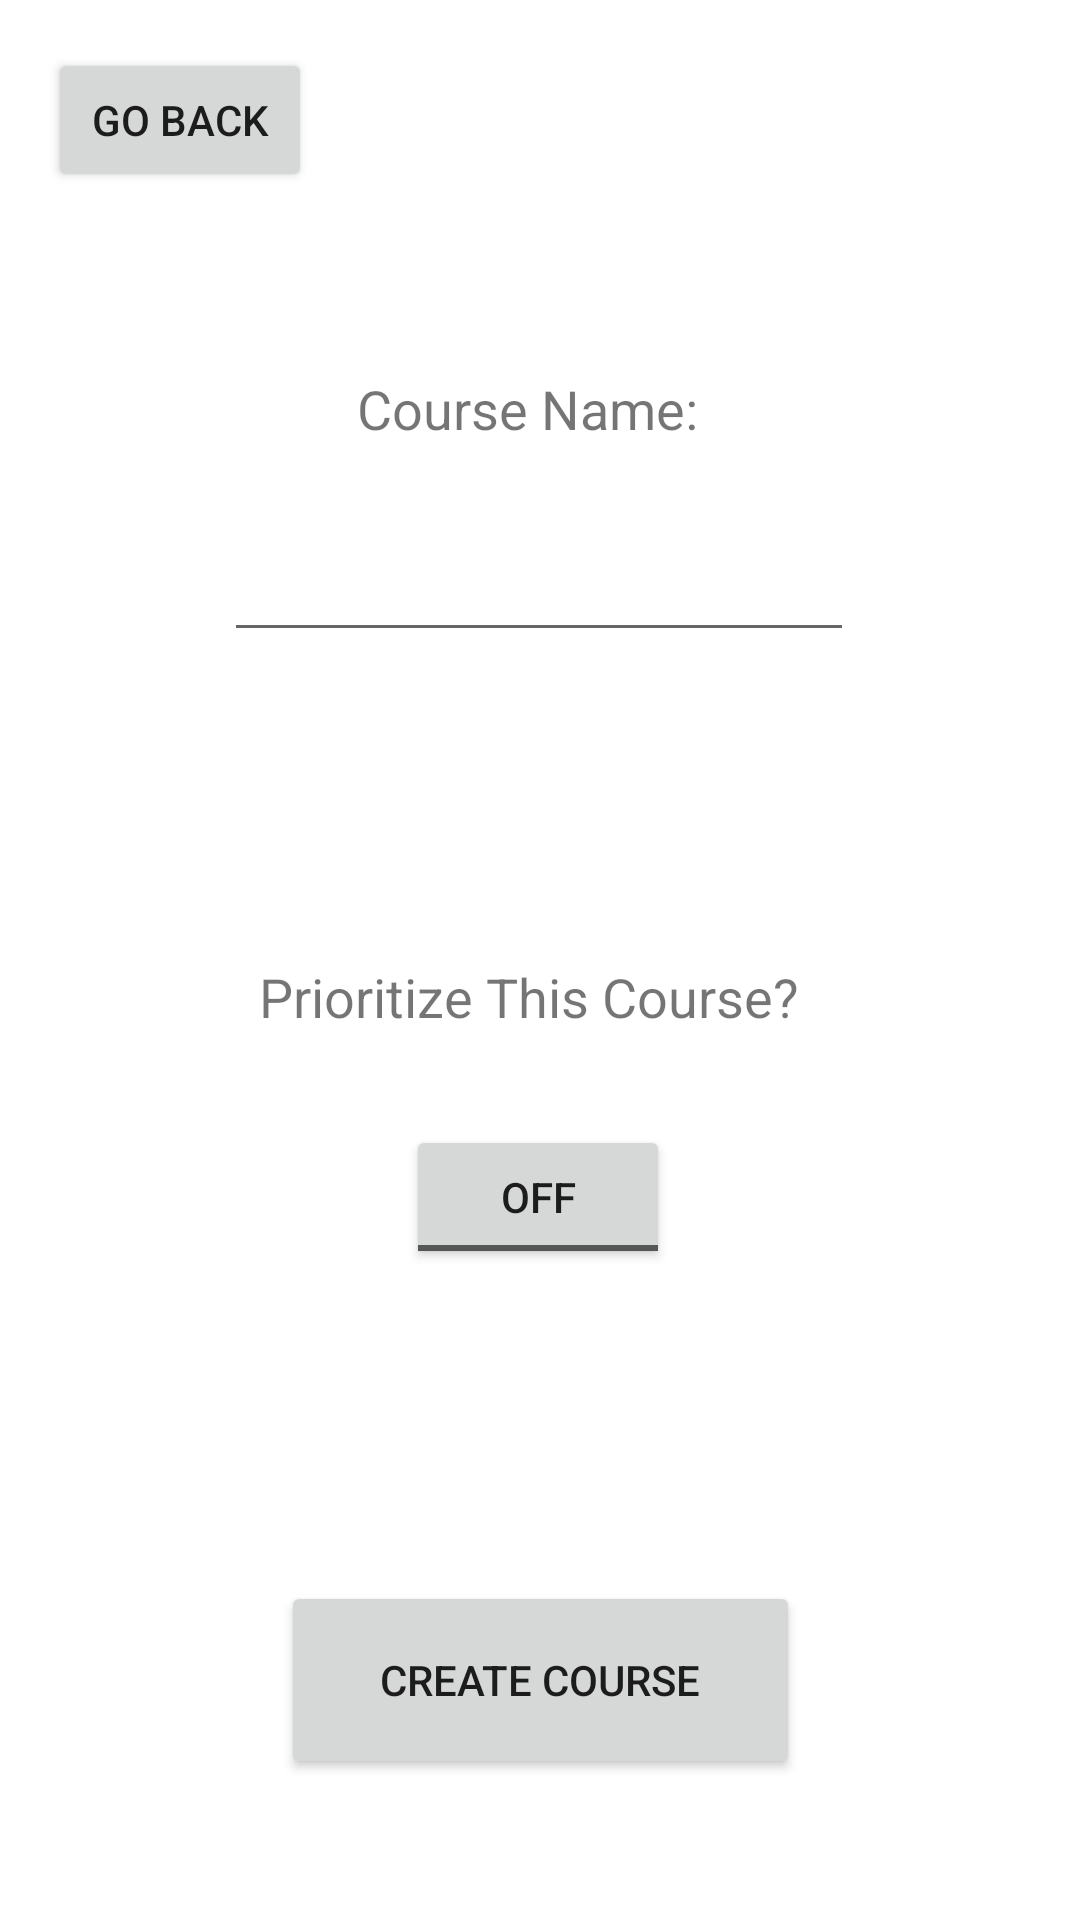

The Android layout XML behind this screen, and the referenced resources:
<!-- AndroidManifest.xml: application theme Theme.SyllabiScanner -->
<!-- res/layout/activity_newcourse.xml -->
<?xml version="1.0" encoding="utf-8"?>
<androidx.constraintlayout.widget.ConstraintLayout
    xmlns:android="http://schemas.android.com/apk/res/android"
    xmlns:app="http://schemas.android.com/apk/res-auto"
    xmlns:tools="http://schemas.android.com/tools"
    android:layout_width="match_parent"
    android:layout_height="match_parent">

    <TextView
        android:id="@+id/nameTitle"
        android:layout_width="122dp"
        android:layout_height="28dp"
        android:layout_marginTop="124dp"
        android:text="Course Name:"
        android:textSize="18sp"
        app:layout_constraintEnd_toEndOf="parent"
        app:layout_constraintStart_toStartOf="parent"
        app:layout_constraintTop_toTopOf="parent" />

    <TextView
        android:id="@+id/pTitle"
        android:layout_width="186dp"
        android:layout_height="35dp"
        android:layout_marginTop="320dp"
        android:text="Prioritize This Course?"
        android:textSize="18sp"
        app:layout_constraintEnd_toEndOf="parent"
        app:layout_constraintHorizontal_bias="0.497"
        app:layout_constraintStart_toStartOf="parent"
        app:layout_constraintTop_toTopOf="parent" />

    <EditText
        android:id="@+id/name"
        android:layout_width="wrap_content"
        android:layout_height="wrap_content"
        android:layout_marginTop="176dp"
        android:ems="10"
        android:inputType="textPersonName"
        app:layout_constraintEnd_toEndOf="parent"
        app:layout_constraintHorizontal_bias="0.497"
        app:layout_constraintStart_toStartOf="parent"
        app:layout_constraintTop_toTopOf="parent" />

    <ToggleButton
        android:id="@+id/pToggle"
        android:layout_width="wrap_content"
        android:layout_height="wrap_content"
        android:layout_marginTop="20dp"
        android:text="ToggleButton"
        app:layout_constraintEnd_toEndOf="parent"
        app:layout_constraintHorizontal_bias="0.498"
        app:layout_constraintStart_toStartOf="parent"
        app:layout_constraintTop_toBottomOf="@+id/pTitle" />

    <Button
        android:id="@+id/b_save"
        android:layout_width="173dp"
        android:layout_height="66dp"
        android:layout_marginTop="104dp"
        android:text="Create Course"
        app:layout_constraintEnd_toEndOf="parent"
        app:layout_constraintStart_toStartOf="parent"
        app:layout_constraintTop_toBottomOf="@+id/pToggle" />

    <Button
        android:id="@+id/back"
        android:layout_width="wrap_content"
        android:layout_height="wrap_content"
        android:layout_marginStart="16dp"
        android:layout_marginLeft="16dp"
        android:layout_marginTop="16dp"
        android:text="go back"
        app:layout_constraintStart_toStartOf="parent"
        app:layout_constraintTop_toTopOf="parent" />

</androidx.constraintlayout.widget.ConstraintLayout>
<!-- resources referenced by this layout -->
<resources>
  <style name="Theme.SyllabiScanner" parent="Theme.MaterialComponents.DayNight.DarkActionBar">
          
          <item name="colorPrimary">@color/purple_500</item>
          <item name="colorPrimaryVariant">@color/purple_700</item>
          <item name="colorOnPrimary">@color/white</item>
          
          <item name="colorSecondary">@color/teal_200</item>
          <item name="colorSecondaryVariant">@color/teal_700</item>
          <item name="colorOnSecondary">@color/black</item>
          
          <item name="android:statusBarColor" tools:targetApi="l">?attr/colorPrimaryVariant</item>
          
      </style>
  <!-- not gathered from this repository: default colours our renderer supplied (Android Studio template values) -->
  <color name="purple_500">#FF6200EE</color>
  <color name="purple_700">#FF3700B3</color>
  <color name="teal_200">#FF03DAC5</color>
  <color name="teal_700">#FF018786</color>
  <color name="black">#FF000000</color>
  <color name="white">#FFFFFFFF</color>
</resources>
